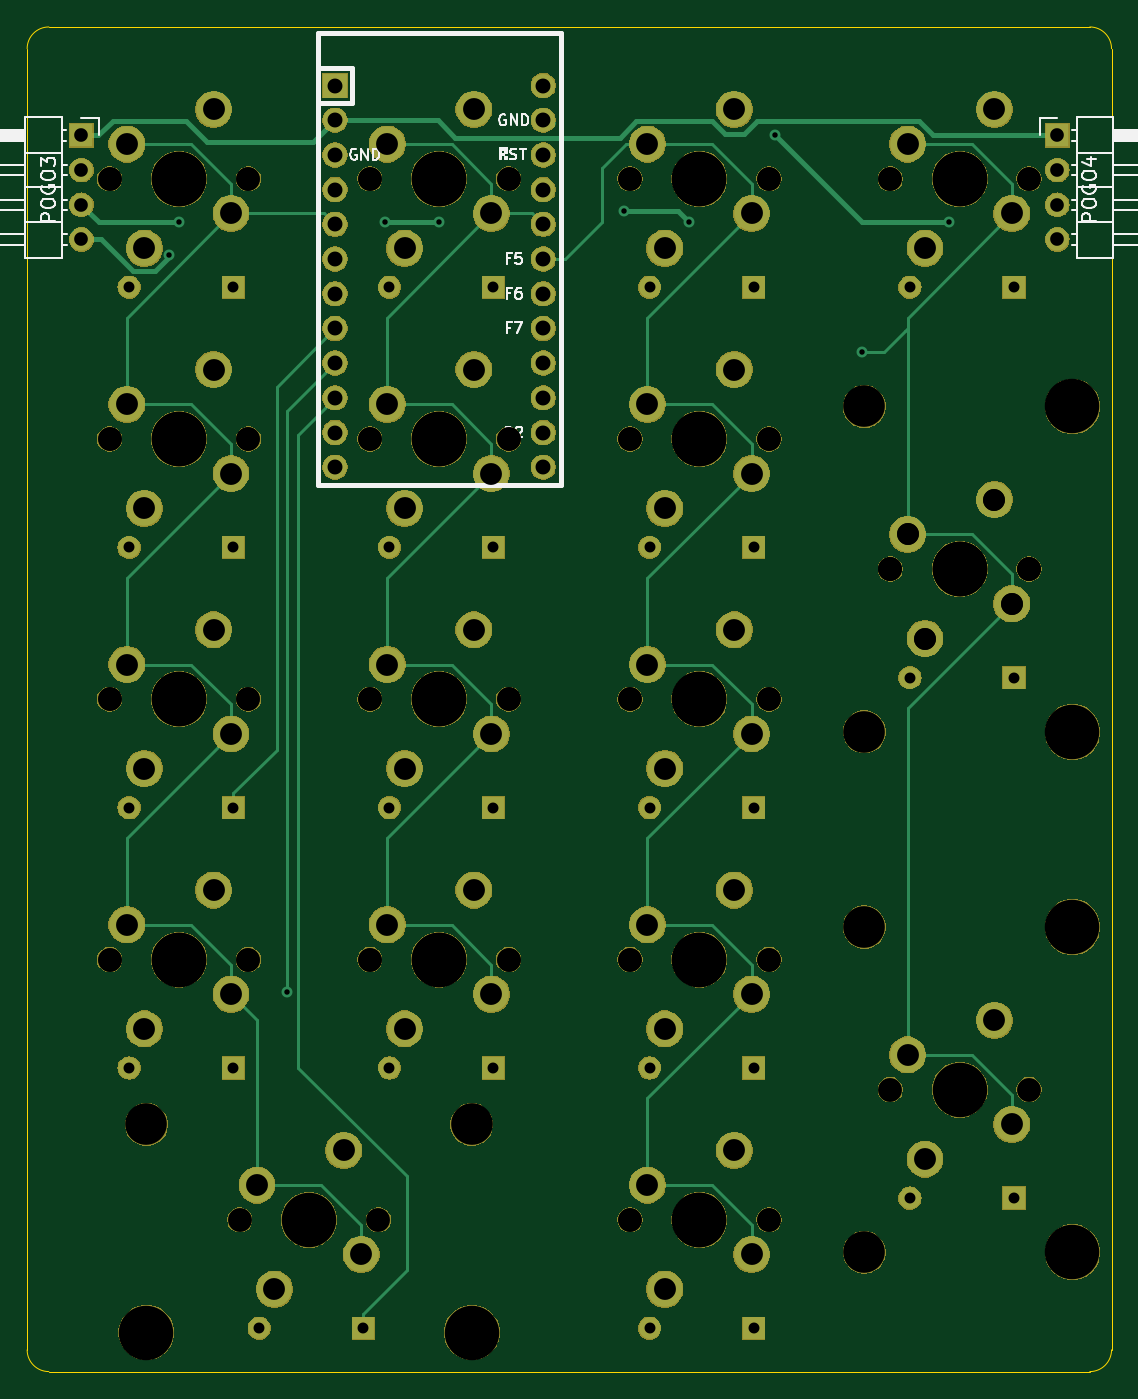
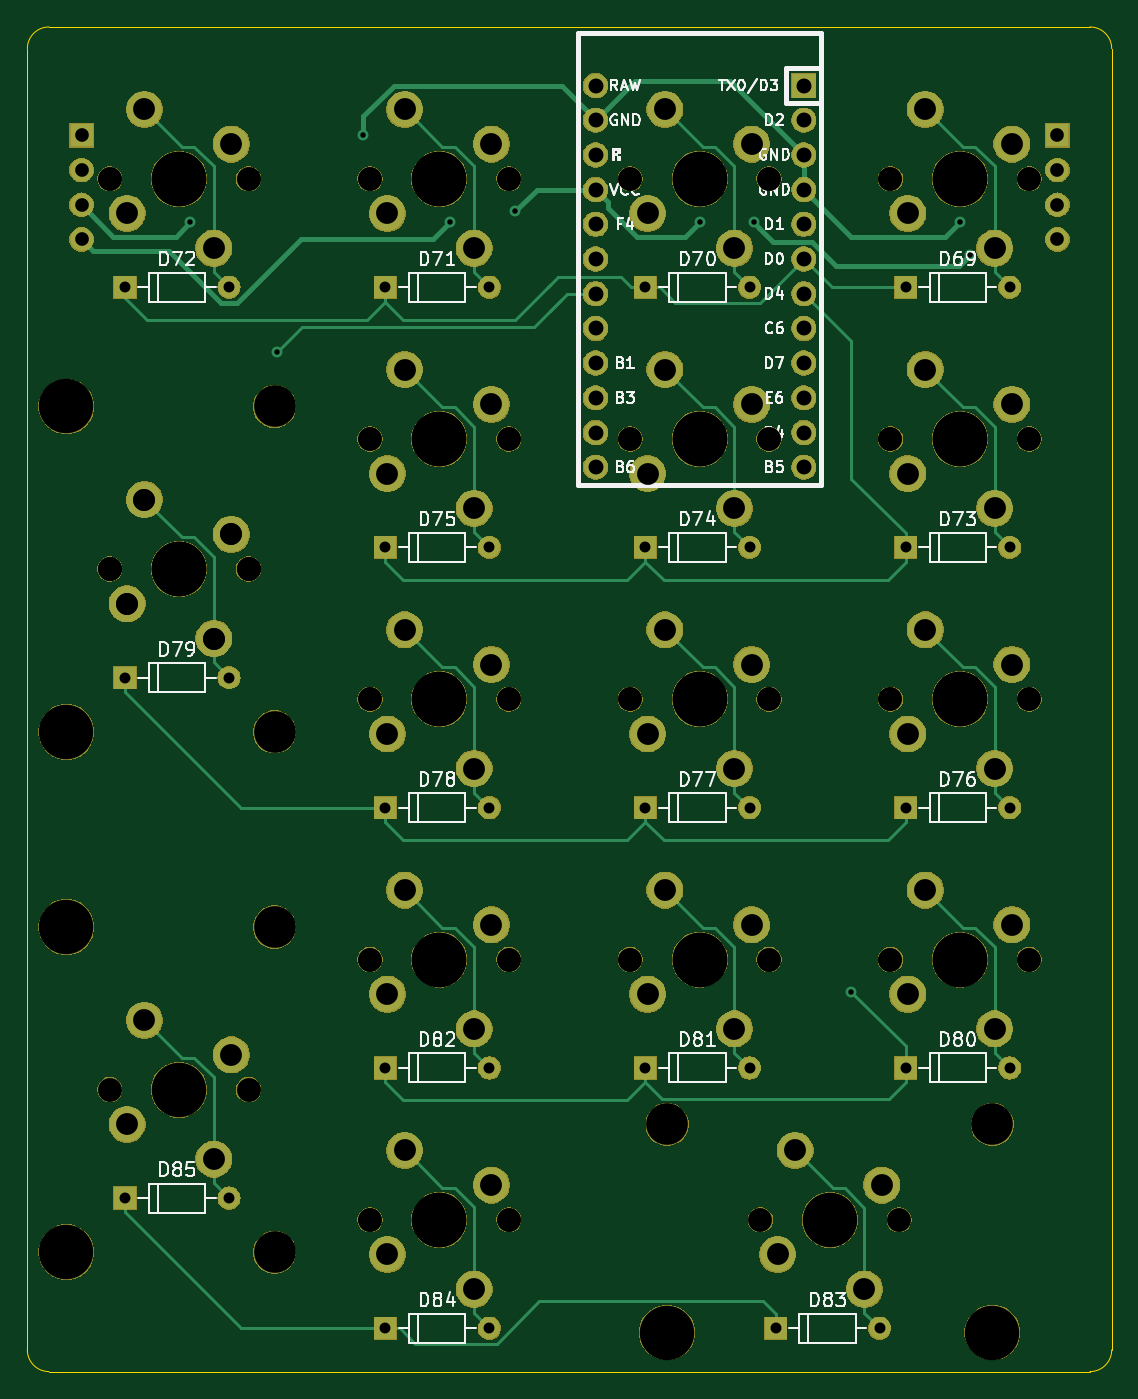
Circuit board: 10 layer files. Board 79.4 x 98.4 mm.
- bottom_copper: 65Numpad-B_Cu.gbr (16343 bytes)
- bottom_mask: 65Numpad-B_Mask.gbr (189892 bytes)
- paste: 65Numpad-B_Paste.gbr (490 bytes)
- bottom_silk: 65Numpad-B_SilkS.gbr (53178 bytes)
- outline: 65Numpad-Edge_Cuts.gbr (983 bytes)
- top_copper: 65Numpad-F_Cu.gbr (12656 bytes)
- top_mask: 65Numpad-F_Mask.gbr (189892 bytes)
- paste: 65Numpad-F_Paste.gbr (490 bytes)
- top_silk: 65Numpad-F_SilkS.gbr (16628 bytes)
- drill: 65Numpad.drl (4796 bytes)

=== bottom_copper: 65Numpad-B_Cu.gbr (16343 bytes, source omitted) ===
=== bottom_mask: 65Numpad-B_Mask.gbr (189892 bytes, source omitted) ===
=== paste: 65Numpad-B_Paste.gbr ===
G04 #@! TF.GenerationSoftware,KiCad,Pcbnew,(5.1.4)-1*
G04 #@! TF.CreationDate,2021-01-04T02:31:35-06:00*
G04 #@! TF.ProjectId,65Numpad,36354e75-6d70-4616-942e-6b696361645f,rev?*
G04 #@! TF.SameCoordinates,Original*
G04 #@! TF.FileFunction,Paste,Bot*
G04 #@! TF.FilePolarity,Positive*
%FSLAX46Y46*%
G04 Gerber Fmt 4.6, Leading zero omitted, Abs format (unit mm)*
G04 Created by KiCad (PCBNEW (5.1.4)-1) date 2021-01-04 02:31:35*
%MOMM*%
%LPD*%
G04 APERTURE LIST*
G04 APERTURE END LIST*
M02*

=== bottom_silk: 65Numpad-B_SilkS.gbr (53178 bytes, source omitted) ===
=== outline: 65Numpad-Edge_Cuts.gbr ===
G04 #@! TF.GenerationSoftware,KiCad,Pcbnew,(5.1.4)-1*
G04 #@! TF.CreationDate,2021-01-04T02:31:35-06:00*
G04 #@! TF.ProjectId,65Numpad,36354e75-6d70-4616-942e-6b696361645f,rev?*
G04 #@! TF.SameCoordinates,Original*
G04 #@! TF.FileFunction,Profile,NP*
%FSLAX46Y46*%
G04 Gerber Fmt 4.6, Leading zero omitted, Abs format (unit mm)*
G04 Created by KiCad (PCBNEW (5.1.4)-1) date 2021-01-04 02:31:35*
%MOMM*%
%LPD*%
G04 APERTURE LIST*
%ADD10C,0.050000*%
G04 APERTURE END LIST*
D10*
X405606250Y-47625000D02*
X329406250Y-47625000D01*
X329406250Y-146050000D02*
X405606250Y-146050000D01*
X407193750Y-144462500D02*
X407193750Y-49212500D01*
X329406250Y-146050000D02*
G75*
G02X327818750Y-144462500I0J1587500D01*
G01*
X407193750Y-144462500D02*
G75*
G02X405606250Y-146050000I-1587500J0D01*
G01*
X405606250Y-47625000D02*
G75*
G02X407193750Y-49212500I0J-1587500D01*
G01*
X327818750Y-49212500D02*
X327818750Y-144462500D01*
X327818750Y-49212500D02*
G75*
G02X329406250Y-47625000I1587500J0D01*
G01*
M02*

=== top_copper: 65Numpad-F_Cu.gbr (12656 bytes, source omitted) ===
=== top_mask: 65Numpad-F_Mask.gbr (189892 bytes, source omitted) ===
=== paste: 65Numpad-F_Paste.gbr ===
G04 #@! TF.GenerationSoftware,KiCad,Pcbnew,(5.1.4)-1*
G04 #@! TF.CreationDate,2021-01-04T02:31:35-06:00*
G04 #@! TF.ProjectId,65Numpad,36354e75-6d70-4616-942e-6b696361645f,rev?*
G04 #@! TF.SameCoordinates,Original*
G04 #@! TF.FileFunction,Paste,Top*
G04 #@! TF.FilePolarity,Positive*
%FSLAX46Y46*%
G04 Gerber Fmt 4.6, Leading zero omitted, Abs format (unit mm)*
G04 Created by KiCad (PCBNEW (5.1.4)-1) date 2021-01-04 02:31:35*
%MOMM*%
%LPD*%
G04 APERTURE LIST*
G04 APERTURE END LIST*
M02*

=== top_silk: 65Numpad-F_SilkS.gbr (16628 bytes, source omitted) ===
=== drill: 65Numpad.drl ===
M48
; DRILL file {KiCad (5.1.4)-1} date 1/4/2021 2:31:37 AM
; FORMAT={-:-/ absolute / metric / decimal}
; #@! TF.CreationDate,2021-01-04T02:31:37-06:00
; #@! TF.GenerationSoftware,Kicad,Pcbnew,(5.1.4)-1
FMAT,2
METRIC
T1C0.400
T2C0.800
T3C1.000
T4C1.092
T5C1.600
T6C1.700
T7C1.750
T8C3.048
T9C3.988
T10C4.000
%
G90
G05
T1
X338.224Y-64.317
X338.931Y-61.912
X346.869Y-118.269
X354.012Y-61.912
X357.981Y-61.912
X371.475Y-61.119
X376.238Y-61.912
X382.587Y-55.562
X388.938Y-71.438
X395.287Y-61.912
T2
X373.38Y-123.825
X381.0Y-123.825
X335.28Y-104.775
X342.9Y-104.775
X373.38Y-66.675
X381.0Y-66.675
X373.38Y-85.725
X381.0Y-85.725
X354.33Y-123.825
X361.95Y-123.825
X392.43Y-133.35
X400.05Y-133.35
X354.33Y-104.775
X361.95Y-104.775
X354.33Y-85.725
X361.95Y-85.725
X335.28Y-85.725
X342.9Y-85.725
X335.28Y-123.825
X342.9Y-123.825
X335.28Y-66.675
X342.9Y-66.675
X354.33Y-66.675
X361.95Y-66.675
X344.805Y-142.875
X352.425Y-142.875
X373.38Y-104.775
X381.0Y-104.775
X392.43Y-66.675
X400.05Y-66.675
X373.38Y-142.875
X381.0Y-142.875
X392.43Y-95.25
X400.05Y-95.25
T3
X331.787Y-55.562
X331.787Y-58.102
X331.787Y-60.642
X331.787Y-63.182
X403.225Y-55.562
X403.225Y-58.102
X403.225Y-60.642
X403.225Y-63.182
T4
X350.361Y-51.911
X350.361Y-54.451
X350.361Y-56.991
X350.361Y-59.531
X350.361Y-62.071
X350.361Y-64.611
X350.361Y-67.151
X350.361Y-69.691
X350.361Y-72.231
X350.361Y-74.771
X350.361Y-77.311
X350.361Y-79.851
X365.601Y-51.911
X365.601Y-54.451
X365.601Y-56.991
X365.601Y-59.531
X365.601Y-62.071
X365.601Y-64.611
X365.601Y-67.151
X365.601Y-69.691
X365.601Y-72.231
X365.601Y-74.771
X365.601Y-77.311
X365.601Y-79.851
T5
X373.221Y-94.297
X374.491Y-101.917
X379.571Y-91.757
X380.841Y-99.377
X335.121Y-56.197
X336.391Y-63.817
X341.471Y-53.657
X342.741Y-61.277
X354.171Y-75.248
X355.441Y-82.867
X360.521Y-72.707
X361.791Y-80.328
X373.221Y-56.197
X374.491Y-63.817
X379.571Y-53.657
X380.841Y-61.277
X344.646Y-132.398
X345.916Y-140.017
X350.996Y-129.857
X352.266Y-137.477
X392.271Y-84.772
X392.271Y-84.772
X393.541Y-92.392
X393.541Y-92.392
X398.621Y-82.233
X398.621Y-82.233
X399.891Y-89.852
X399.891Y-89.852
X392.271Y-122.872
X393.541Y-130.493
X398.621Y-120.332
X399.891Y-127.953
X373.221Y-75.248
X374.491Y-82.867
X379.571Y-72.707
X380.841Y-80.328
X335.121Y-75.248
X336.391Y-82.867
X341.471Y-72.707
X342.741Y-80.328
X335.121Y-94.297
X336.391Y-101.917
X341.471Y-91.757
X342.741Y-99.377
X373.221Y-113.347
X374.491Y-120.968
X379.571Y-110.807
X380.841Y-118.427
X354.171Y-56.197
X355.441Y-63.817
X360.521Y-53.657
X361.791Y-61.277
X335.121Y-113.347
X336.391Y-120.968
X341.471Y-110.807
X342.741Y-118.427
X354.171Y-94.297
X355.441Y-101.917
X360.521Y-91.757
X361.791Y-99.377
X373.221Y-132.398
X374.491Y-140.017
X379.571Y-129.857
X380.841Y-137.477
X392.271Y-56.197
X393.541Y-63.817
X398.621Y-53.657
X399.891Y-61.277
X354.171Y-113.347
X355.441Y-120.968
X360.521Y-110.807
X361.791Y-118.427
T6
X352.901Y-115.887
X363.061Y-115.887
X371.951Y-96.837
X382.111Y-96.837
X333.851Y-58.737
X344.011Y-58.737
X352.901Y-77.787
X363.061Y-77.787
X371.951Y-58.737
X382.111Y-58.737
X391.001Y-87.312
X401.161Y-87.312
X371.951Y-77.787
X382.111Y-77.787
X333.851Y-77.787
X344.011Y-77.787
X333.851Y-96.837
X344.011Y-96.837
X371.951Y-115.887
X382.111Y-115.887
X352.901Y-58.737
X363.061Y-58.737
X333.851Y-115.887
X344.011Y-115.887
X352.901Y-96.837
X363.061Y-96.837
X371.951Y-134.938
X382.111Y-134.938
X391.001Y-58.737
X401.161Y-58.737
T7
X391.001Y-87.312
X391.001Y-87.312
X401.161Y-87.312
X401.161Y-87.312
X391.001Y-125.412
X401.161Y-125.412
X371.951Y-77.787
X382.111Y-77.787
X333.851Y-77.787
X344.011Y-77.787
X333.851Y-96.837
X344.011Y-96.837
X371.951Y-115.887
X382.111Y-115.887
X352.901Y-58.737
X363.061Y-58.737
X333.851Y-115.887
X344.011Y-115.887
X352.901Y-96.837
X363.061Y-96.837
X371.951Y-134.938
X382.111Y-134.938
X391.001Y-58.737
X401.161Y-58.737
X352.901Y-115.887
X363.061Y-115.887
X371.951Y-96.837
X382.111Y-96.837
X333.851Y-58.737
X344.011Y-58.737
X352.901Y-77.787
X363.061Y-77.787
X371.951Y-58.737
X382.111Y-58.737
X343.376Y-134.938
X353.536Y-134.938
T8
X336.55Y-127.953
X360.363Y-127.953
X389.096Y-75.406
X389.096Y-99.219
X389.096Y-113.506
X389.096Y-137.319
T9
X377.031Y-134.938
X396.081Y-58.737
X357.981Y-115.887
X377.031Y-96.837
X338.931Y-58.737
X357.981Y-77.787
X377.031Y-58.737
X336.55Y-143.192
X348.456Y-134.938
X360.363Y-143.192
X396.081Y-87.312
X396.081Y-87.312
X404.336Y-75.406
X404.336Y-99.219
X396.081Y-125.412
X404.336Y-113.506
X404.336Y-137.319
X377.031Y-77.787
X338.931Y-77.787
X338.931Y-96.837
X377.031Y-115.887
X357.981Y-58.737
X338.931Y-115.887
X357.981Y-96.837
T10
X396.081Y-87.312
X377.031Y-77.787
X338.931Y-77.787
X338.931Y-96.837
X377.031Y-115.887
X357.981Y-58.737
X338.931Y-115.887
X357.981Y-96.837
X377.031Y-134.938
X396.081Y-58.737
X357.981Y-115.887
X377.031Y-96.837
X338.931Y-58.737
X357.981Y-77.787
X377.031Y-58.737
T0
M30

